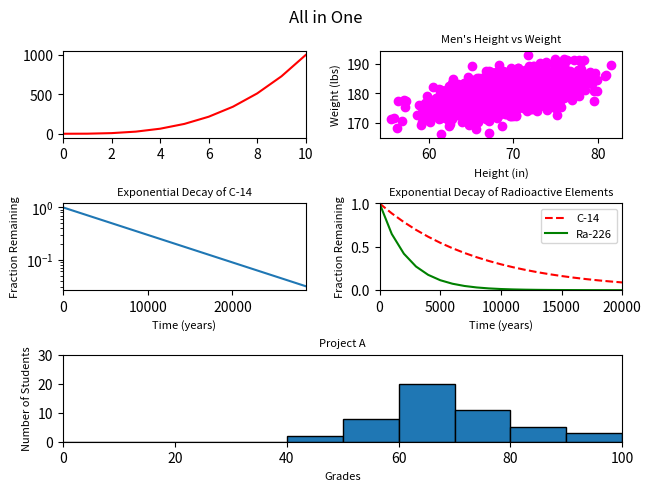

This figure's Python source:
#!/usr/bin/env python3
import numpy as np
import matplotlib.pyplot as plt

y0 = np.arange(0, 11) ** 3

mean = [69, 0]
cov = [[15, 8], [8, 15]]
np.random.seed(5)
x1, y1 = np.random.multivariate_normal(mean, cov, 2000).T
y1 += 180

x2 = np.arange(0, 28651, 5730)
r2 = np.log(0.5)
t2 = 5730
y2 = np.exp((r2 / t2) * x2)

x3 = np.arange(0, 21000, 1000)
r3 = np.log(0.5)
t31 = 5730
t32 = 1600
y31 = np.exp((r3 / t31) * x3)
y32 = np.exp((r3 / t32) * x3)

np.random.seed(5)
student_grades = np.random.normal(68, 15, 50)

fig = plt.figure(constrained_layout=True)

gs = fig.add_gridspec(nrows=3, ncols=2)

fig.suptitle('All in One')

ax1 = fig.add_subplot(gs[0, 0])
ax1.plot(y0, color='red')
ax1.set_xlim([0, 10])


ax2 = fig.add_subplot(gs[0, 1])
ax2.set_xlabel('Height (in)', fontsize=8)
ax2.set_ylabel('Weight (lbs)', fontsize=8)
ax2.set_title("Men's Height vs Weight", fontsize=8)
ax2.scatter(x1, y1, color='magenta')

ax3 = fig.add_subplot(gs[1, 0])
ax3.set_xlabel('Time (years)', fontsize=8)
ax3.set_ylabel('Fraction Remaining', fontsize=8)
ax3.set_title('Exponential Decay of C-14', fontsize=8)
ax3.semilogy(x2, y2)
ax3.set_xlim([0, 28650])

ax4= fig.add_subplot(gs[1, 1])
ax4.set_xlabel('Time (years)', fontsize=8)
ax4.set_ylabel('Fraction Remaining', fontsize=8)
ax4.set_title('Exponential Decay of Radioactive Elements', fontsize=8)
ax4.plot(x3, y31, linestyle='dashed', color='red', label='C-14')
ax4.plot(x3, y32, color='green', label='Ra-226')
ax4.set_xlim([0, 20000])
ax4.set_ylim([0, 1])
ax4.legend(loc="upper right", fontsize=8)

ax5 = fig.add_subplot(gs[2, :])
ax5.set_xlabel('Grades', fontsize=8)
ax5.set_ylabel('Number of Students', fontsize=8)
ax5.set_title('Project A', fontsize=8)
ax5.hist(student_grades, bins=[0, 10, 20, 30, 40, 50, 60, 70, 80, 90, 100], edgecolor='black')
ax5.set_xlim([0, 100])
ax5.set_ylim([0, 30])

plt.show()
